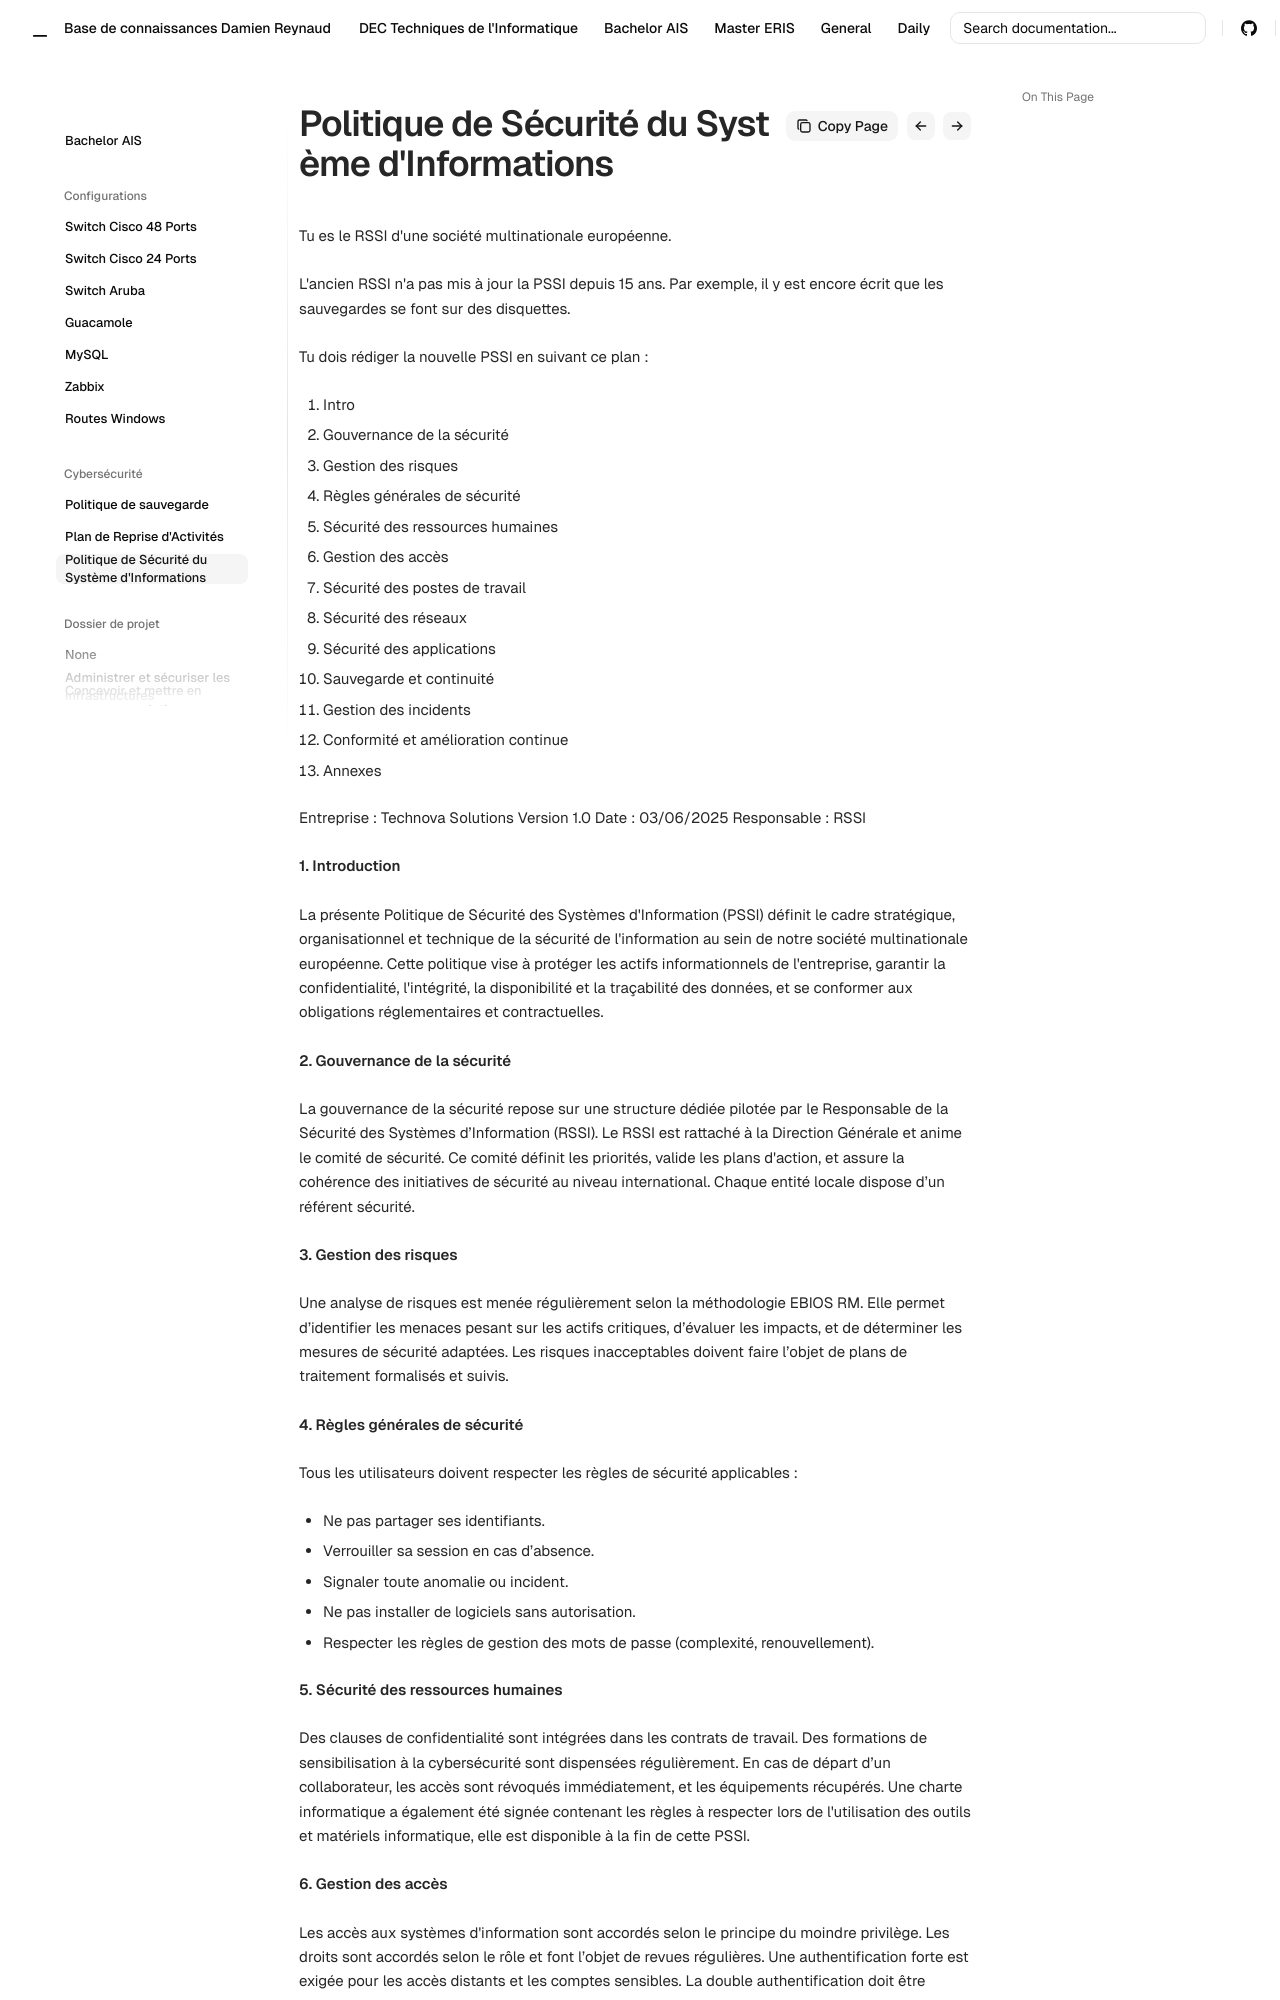

repository: Coockiepickle/Knowledge-Base · page: ais/cyber/pssi/index.html · generator: mkdocs

Tu es le RSSI d'une société multinationale européenne.

L'ancien RSSI n'a pas mis à jour la PSSI depuis 15 ans. Par exemple, il y est encore écrit que les sauvegardes se font sur des disquettes.

Tu dois rédiger la nouvelle PSSI en suivant ce plan :

1. Intro
2. Gouvernance de la sécurité
3. Gestion des risques
4. Règles générales de sécurité
5. Sécurité des ressources humaines
6. Gestion des accès
7. Sécurité des postes de travail
8. Sécurité des réseaux
9. Sécurité des applications
10. Sauvegarde et continuité
11. Gestion des incidents
12. Conformité et amélioration continue
13. Annexes

Entreprise : Technova Solutions
Version 1.0
Date : 03/06/2025 
Responsable : RSSI

**1. Introduction**

La présente Politique de Sécurité des Systèmes d'Information (PSSI) définit le cadre stratégique, organisationnel et technique de la sécurité de l'information au sein de notre société multinationale européenne. 
Cette politique vise à protéger les actifs informationnels de l'entreprise, garantir la confidentialité, l'intégrité, la disponibilité et la traçabilité des données, et se conformer aux obligations réglementaires et contractuelles.

**2. Gouvernance de la sécurité**

La gouvernance de la sécurité repose sur une structure dédiée pilotée par le Responsable de la Sécurité des Systèmes d’Information (RSSI). Le RSSI est rattaché à la Direction Générale et anime le comité de sécurité. Ce comité définit les priorités, valide les plans d'action, et assure la cohérence des initiatives de sécurité au niveau international. Chaque entité locale dispose d’un référent sécurité.

**3. Gestion des risques**

Une analyse de risques est menée régulièrement selon la méthodologie EBIOS RM. Elle permet d’identifier les menaces pesant sur les actifs critiques, d’évaluer les impacts, et de déterminer les mesures de sécurité adaptées. Les risques inacceptables doivent faire l’objet de plans de traitement formalisés et suivis.

**4. Règles générales de sécurité**

Tous les utilisateurs doivent respecter les règles de sécurité applicables :

- Ne pas partager ses identifiants.
- Verrouiller sa session en cas d’absence.
- Signaler toute anomalie ou incident.
- Ne pas installer de logiciels sans autorisation.
- Respecter les règles de gestion des mots de passe (complexité, renouvellement).

**5. Sécurité des ressources humaines**

Des clauses de confidentialité sont intégrées dans les contrats de travail. Des formations de sensibilisation à la cybersécurité sont dispensées régulièrement. En cas de départ d’un collaborateur, les accès sont révoqués immédiatement, et les équipements récupérés. Une charte informatique a également été signée contenant les règles à respecter lors de l'utilisation des outils et matériels informatique, elle est disponible à la fin de cette PSSI.

**6. Gestion des accès**

Les accès aux systèmes d'information sont accordés selon le principe du moindre privilège. Les droits sont accordés selon le rôle et font l’objet de revues régulières. Une authentification forte est exigée pour les accès distants et les comptes sensibles. La double authentification doit être activée pour votre compte professionnel. Une vérification des droits d'accès des comptes est réalisée tous les trimestres.
